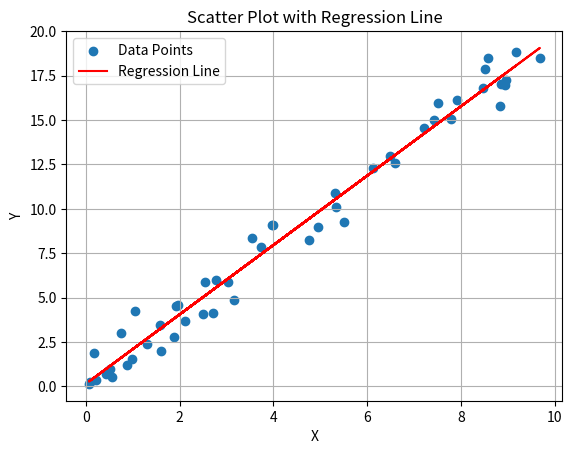

Reproduce this figure in Python.
"""
23. Generating scatter plots with regression lines to visualize linear relationships.

Explanation:

We import the numpy module as np for numerical computations and the matplotlib.pyplot module as plt for creating plots.
We generate sample data for the x and y variables. Here, x is randomly generated, and y is calculated using a linear relationship with some added noise.
We fit a linear regression line to the data using np.polyfit() with degree 1, which returns the slope and intercept of the regression line.
We create a scatter plot of the data points using plt.scatter() with the x and y variables. We also specify a label for the data points.
We plot the regression line using plt.plot() with the x variable and the calculated regression line. We specify the color of the line as red and provide a label for the regression line.
We add labels to the x-axis and y-axis using plt.xlabel() and plt.ylabel(), respectively.
We set a title for the plot using plt.title().
We add a legend to the plot using plt.legend() to differentiate between the data points and the regression line.
Finally, we display the plot using plt.show().

"""

import numpy as np
import matplotlib.pyplot as plt

# Generate sample data
x = np.random.rand(50) * 10
y = 2 * x + np.random.randn(50)

# Fit a linear regression line
slope, intercept = np.polyfit(x, y, 1)
regression_line = slope * x + intercept

# Create scatter plot with regression line
plt.scatter(x, y, label='Data Points')
plt.plot(x, regression_line, color='red', label='Regression Line')

# Add labels and title
plt.xlabel('X')
plt.ylabel('Y')
plt.title('Scatter Plot with Regression Line')

# Add legend
plt.legend()

# Show plot
plt.grid(True)
plt.show()




